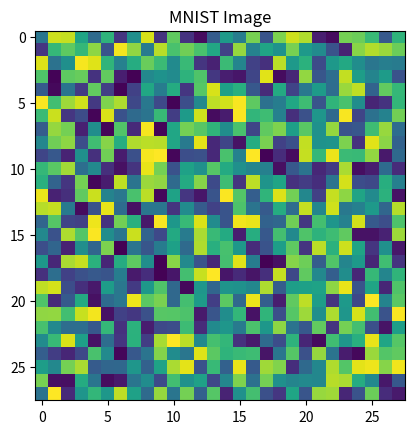

Here is the Python script that generated this plot:
import numpy as np
import matplotlib.pyplot as plt

# 模拟一张 28×28 图片
image = np.random.rand(28, 28)

plt.imshow(image)

plt.title("MNIST Image")

plt.show()
